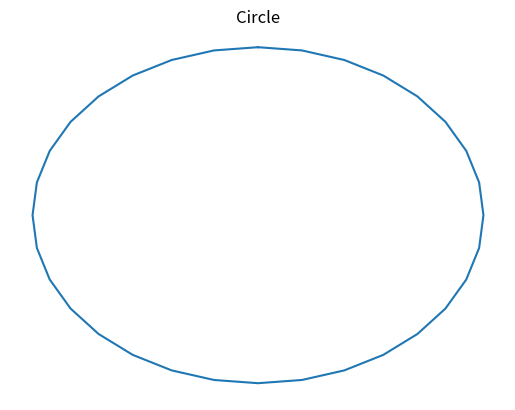

Write the Python code that produced this figure.
#!/usr/bin/env python3
# -*- coding: utf-8 -*-

"""Matplotlib Example Program 4: Simple Circle."""

from math import cos, pi, sin
import matplotlib.pyplot as plt


# Data.
segs = 32
x = [sin(pi*2/segs*val) for val in range(0, segs+1)]
y = [cos(pi*2/segs*val) for val in range(0, segs+1)]

# Plot.
plt.plot(x, y)
plt.title("Circle")
plt.axis('off')
plt.show()
